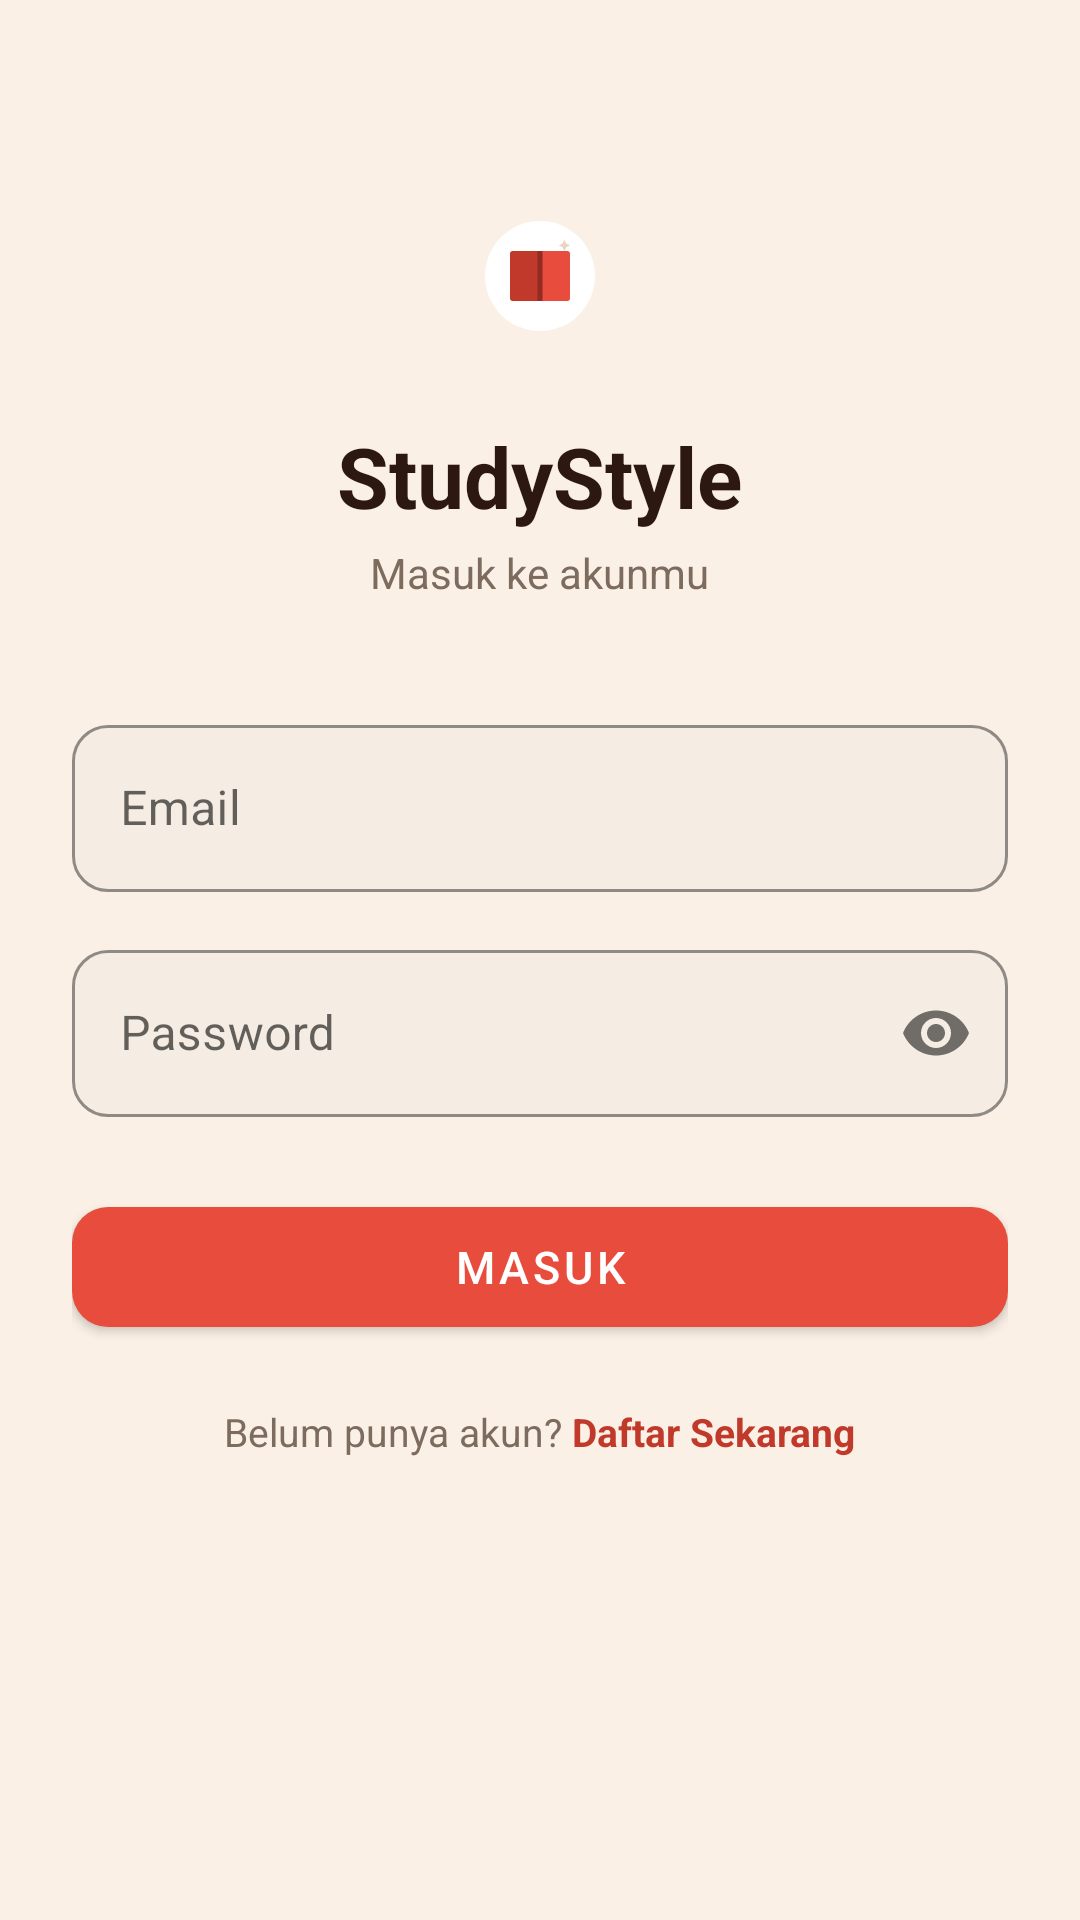

Here is an Android app screen rendered from its layout file. Give the layout XML and the strings, colors and styles it references.
<!-- AndroidManifest.xml: application theme Theme.StudyStyle -->
<!-- res/layout/activity_login.xml -->
<?xml version="1.0" encoding="utf-8"?>
<ScrollView xmlns:android="http://schemas.android.com/apk/res/android"
    xmlns:app="http://schemas.android.com/apk/res-auto"
    android:layout_width="match_parent"
    android:layout_height="match_parent"
    android:fillViewport="true"
    android:background="@color/background_primary">

    <LinearLayout
        android:layout_width="match_parent"
        android:layout_height="wrap_content"
        android:orientation="vertical"
        android:paddingStart="24dp"
        android:paddingEnd="24dp"
        android:paddingTop="60dp"
        android:paddingBottom="32dp">

        <ImageView
            android:layout_width="64dp"
            android:layout_height="64dp"
            android:src="@drawable/ic_logo"
            android:layout_gravity="center_horizontal"
            android:background="@drawable/bg_icon_circle"
            android:padding="12dp" />

        <TextView
            android:layout_width="wrap_content"
            android:layout_height="wrap_content"
            android:layout_gravity="center_horizontal"
            android:layout_marginTop="16dp"
            android:text="StudyStyle"
            android:textSize="28sp"
            android:textStyle="bold"
            android:textColor="@color/text_primary" />

        <TextView
            android:layout_width="wrap_content"
            android:layout_height="wrap_content"
            android:layout_gravity="center_horizontal"
            android:layout_marginTop="4dp"
            android:layout_marginBottom="36dp"
            android:text="Masuk ke akunmu"
            android:textSize="14sp"
            android:textColor="@color/text_secondary" />

        <com.google.android.material.textfield.TextInputLayout
            android:layout_width="match_parent"
            android:layout_height="wrap_content"
            android:hint="Email"
            style="@style/InputLayout">
            <com.google.android.material.textfield.TextInputEditText
                android:id="@+id/et_email"
                android:layout_width="match_parent"
                android:layout_height="wrap_content"
                android:inputType="textEmailAddress"
                android:imeOptions="actionNext" />
        </com.google.android.material.textfield.TextInputLayout>

        <com.google.android.material.textfield.TextInputLayout
            android:layout_width="match_parent"
            android:layout_height="wrap_content"
            android:layout_marginTop="14dp"
            android:hint="Password"
            app:passwordToggleEnabled="true"
            style="@style/InputLayout">
            <com.google.android.material.textfield.TextInputEditText
                android:id="@+id/et_password"
                android:layout_width="match_parent"
                android:layout_height="wrap_content"
                android:inputType="textPassword"
                android:imeOptions="actionDone" />
        </com.google.android.material.textfield.TextInputLayout>

        <ProgressBar
            android:id="@+id/progress_bar_login"
            android:layout_width="wrap_content"
            android:layout_height="wrap_content"
            android:layout_gravity="center_horizontal"
            android:layout_marginTop="16dp"
            android:visibility="gone"
            android:indeterminateTint="@color/brand_primary" />

        <Button
            android:id="@+id/btn_login"
            android:layout_width="match_parent"
            android:layout_height="wrap_content"
            android:layout_marginTop="24dp"
            android:text="Masuk"
            style="@style/ButtonPrimary" />

        <LinearLayout
            android:layout_width="match_parent"
            android:layout_height="wrap_content"
            android:orientation="horizontal"
            android:gravity="center"
            android:layout_marginTop="20dp">
            <TextView android:layout_width="wrap_content" android:layout_height="wrap_content"
                android:text="Belum punya akun? " android:textSize="13sp"
                android:textColor="@color/text_secondary" />
            <TextView android:id="@+id/tv_go_register"
                android:layout_width="wrap_content" android:layout_height="wrap_content"
                android:text="Daftar Sekarang" android:textSize="13sp"
                android:textStyle="bold" android:textColor="@color/brand_primary" />
        </LinearLayout>

    </LinearLayout>
</ScrollView>
<!-- resources referenced by this layout -->
<resources>
  <color name="background_primary">#FAF0E6</color>
  <color name="brand_primary">#C0392B</color>
  <color name="text_primary">#2C1810</color>
  <color name="text_secondary">#7D6B5E</color>
  <!-- drawable ic_logo (drawable) -->
  <?xml version="1.0" encoding="utf-8"?>
  <vector xmlns:android="http://schemas.android.com/apk/res/android"
      android:width="96dp"
      android:height="96dp"
      android:viewportWidth="96"
      android:viewportHeight="96">
      <path android:fillColor="#FFFFFF"
          android:pathData="M48,48m-44,0a44,44 0,1 0,88 0a44,44 0,1 0,-88 0" />
      <path android:fillColor="#C0392B"
          android:pathData="M24,30 L24,66 C24,67.1 24.9,68 26,68 L48,68 L48,28 L26,28 C24.9,28 24,28.9 24,30 Z" />
      <path android:fillColor="#E74C3C"
          android:pathData="M72,30 L72,66 C72,67.1 71.1,68 70,68 L48,68 L48,28 L70,28 C71.1,28 72,28.9 72,30 Z" />
      <path android:fillColor="#922B21"
          android:pathData="M46,28 L50,28 L50,68 L46,68 Z" />
      <path android:fillColor="#E8D5C4"
          android:pathData="M66,22 L67.5,19 L69,22 L72,23.5 L69,25 L67.5,28 L66,25 L63,23.5 Z" />
  </vector>
  <style name="ButtonPrimary" parent="Widget.MaterialComponents.Button">
          <item name="backgroundTint">@color/brand_primary_light</item>
          <item name="android:textColor">@color/white</item>
          <item name="android:textSize">15sp</item>
          <item name="cornerRadius">12dp</item>
          <item name="android:minHeight">52dp</item>
      </style>
  <style name="InputLayout" parent="Widget.MaterialComponents.TextInputLayout.OutlinedBox">
          <item name="boxCornerRadiusTopStart">12dp</item>
          <item name="boxCornerRadiusTopEnd">12dp</item>
          <item name="boxCornerRadiusBottomStart">12dp</item>
          <item name="boxCornerRadiusBottomEnd">12dp</item>
          <item name="boxStrokeColor">@color/brand_primary_light</item>
          <item name="hintTextColor">@color/brand_primary_light</item>
          <item name="boxBackgroundColor">@color/input_background</item>
      </style>
  <style name="Theme.StudyStyle" parent="Theme.MaterialComponents.DayNight.NoActionBar">
          <item name="colorPrimary">@color/brand_primary</item>
          <item name="colorPrimaryDark">@color/brand_primary_dark</item>
          <item name="colorAccent">@color/brand_primary_light</item>
          <item name="colorSurface">@color/background_card</item>
          <item name="android:colorBackground">@color/background_primary</item>
          <item name="android:windowBackground">@color/background_primary</item>
          <item name="android:statusBarColor">@color/background_primary</item>
          <item name="android:navigationBarColor">@color/nav_background</item>
          <item name="android:windowLightStatusBar">true</item>
          <item name="background_primary">@color/background_primary</item>
          <item name="background_card">@color/background_card</item>
          <item name="text_primary_color">@color/text_primary</item>
          <item name="text_secondary_color">@color/text_secondary</item>
          <item name="divider_color">@color/divider</item>
          <item name="input_bg_color">@color/input_background</item>
          <item name="nav_bg_color">@color/nav_background</item>
          <item name="nav_unselected_color">@color/nav_unselected</item>
          <item name="card_elevated_color">@color/background_card</item>
      </style>
  <color name="brand_primary_light">#E74C3C</color>
  <color name="white">#FFFFFF</color>
  <color name="input_background">#F5EDE4</color>
  <color name="brand_primary_dark">#922B21</color>
  <color name="background_card">#FFFFFF</color>
  <color name="nav_background">#FFFFFF</color>
  <color name="divider">#EDE0D4</color>
  <color name="nav_unselected">#9E8E82</color>
</resources>
